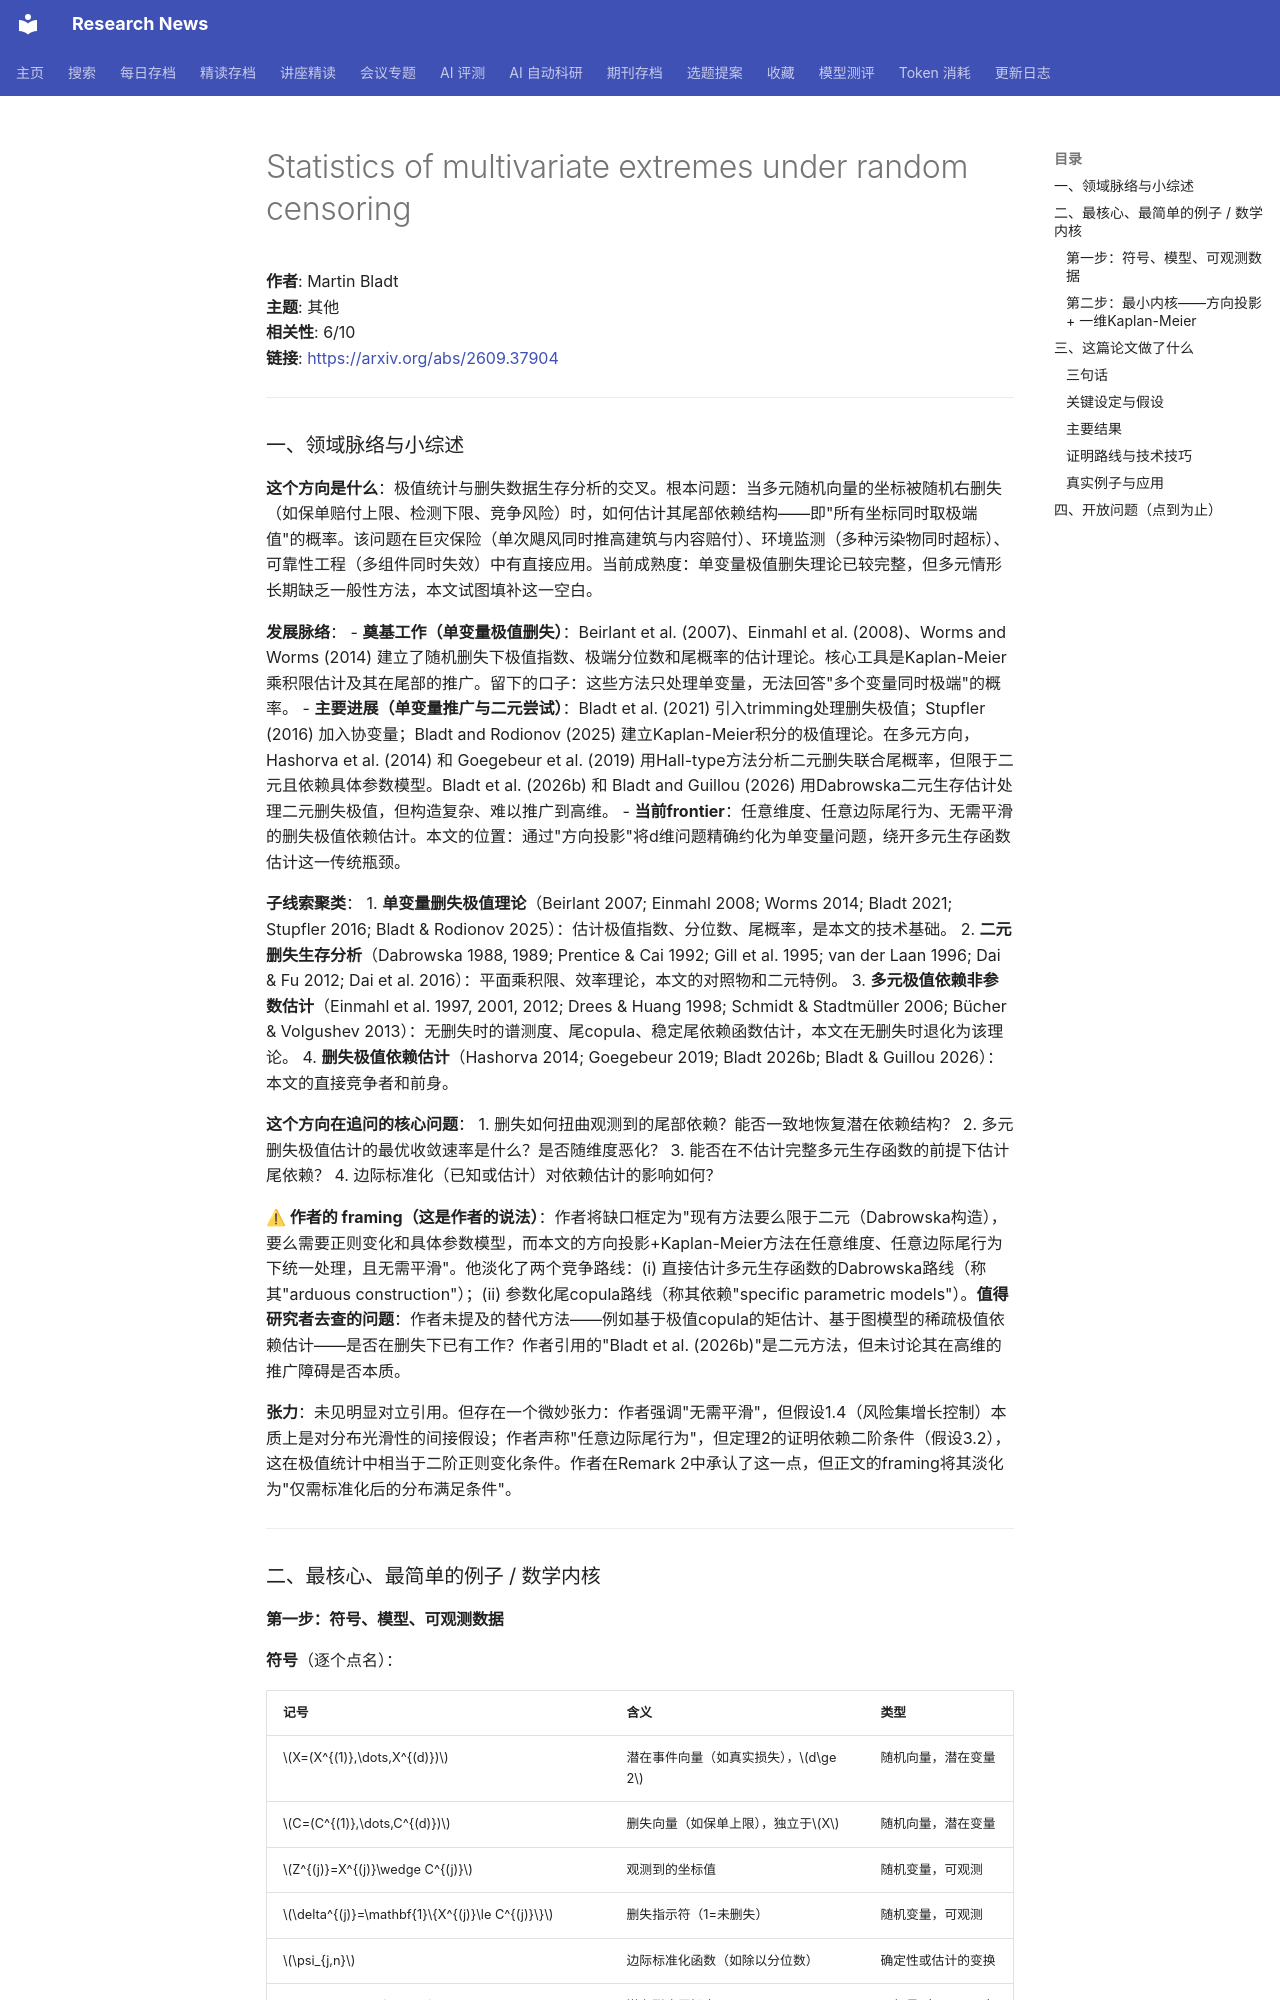

repository: cxy0714/research-news · page: deep_reads/2026-09-29-2609.37904/index.html · generator: mkdocs

# Statistics of multivariate extremes under random censoring

**作者**: Martin Bladt  
**主题**: 其他  
**相关性**: 6/10  
**链接**: <https://arxiv.org/abs/2609.37904>

---

### 一、领域脉络与小综述

**这个方向是什么**：极值统计与删失数据生存分析的交叉。根本问题：当多元随机向量的坐标被随机右删失（如保单赔付上限、检测下限、竞争风险）时，如何估计其尾部依赖结构——即"所有坐标同时取极端值"的概率。该问题在巨灾保险（单次飓风同时推高建筑与内容赔付）、环境监测（多种污染物同时超标）、可靠性工程（多组件同时失效）中有直接应用。当前成熟度：单变量极值删失理论已较完整，但多元情形长期缺乏一般性方法，本文试图填补这一空白。

**发展脉络**：
- **奠基工作（单变量极值删失）**：Beirlant et al. (2007)、Einmahl et al. (2008)、Worms and Worms (2014) 建立了随机删失下极值指数、极端分位数和尾概率的估计理论。核心工具是Kaplan-Meier乘积限估计及其在尾部的推广。留下的口子：这些方法只处理单变量，无法回答"多个变量同时极端"的概率。
- **主要进展（单变量推广与二元尝试）**：Bladt et al. (2021) 引入trimming处理删失极值；Stupfler (2016) 加入协变量；Bladt and Rodionov (2025) 建立Kaplan-Meier积分的极值理论。在多元方向，Hashorva et al. (2014) 和 Goegebeur et al. (2019) 用Hall-type方法分析二元删失联合尾概率，但限于二元且依赖具体参数模型。Bladt et al. (2026b) 和 Bladt and Guillou (2026) 用Dabrowska二元生存估计处理二元删失极值，但构造复杂、难以推广到高维。
- **当前frontier**：任意维度、任意边际尾行为、无需平滑的删失极值依赖估计。本文的位置：通过"方向投影"将d维问题精确约化为单变量问题，绕开多元生存函数估计这一传统瓶颈。

**子线索聚类**：
1. **单变量删失极值理论**（Beirlant 2007; Einmahl 2008; Worms 2014; Bladt 2021; Stupfler 2016; Bladt & Rodionov 2025）：估计极值指数、分位数、尾概率，是本文的技术基础。
2. **二元删失生存分析**（Dabrowska 1988, 1989; Prentice & Cai 1992; Gill et al. 1995; van der Laan 1996; Dai & Fu 2012; Dai et al. 2016）：平面乘积限、效率理论，本文的对照物和二元特例。
3. **多元极值依赖非参数估计**（Einmahl et al. 1997, 2001, 2012; Drees & Huang 1998; Schmidt & Stadtmüller 2006; Bücher & Volgushev 2013）：无删失时的谱测度、尾copula、稳定尾依赖函数估计，本文在无删失时退化为该理论。
4. **删失极值依赖估计**（Hashorva 2014; Goegebeur 2019; Bladt 2026b; Bladt & Guillou 2026）：本文的直接竞争者和前身。

**这个方向在追问的核心问题**：
1. 删失如何扭曲观测到的尾部依赖？能否一致地恢复潜在依赖结构？
2. 多元删失极值估计的最优收敛速率是什么？是否随维度恶化？
3. 能否在不估计完整多元生存函数的前提下估计尾依赖？
4. 边际标准化（已知或估计）对依赖估计的影响如何？

**⚠ 作者的 framing（这是作者的说法）**：作者将缺口框定为"现有方法要么限于二元（Dabrowska构造），要么需要正则变化和具体参数模型，而本文的方向投影+Kaplan-Meier方法在任意维度、任意边际尾行为下统一处理，且无需平滑"。他淡化了两个竞争路线：(i) 直接估计多元生存函数的Dabrowska路线（称其"arduous construction"）；(ii) 参数化尾copula路线（称其依赖"specific parametric models"）。**值得研究者去查的问题**：作者未提及的替代方法——例如基于极值copula的矩估计、基于图模型的稀疏极值依赖估计——是否在删失下已有工作？作者引用的"Bladt et al. (2026b)"是二元方法，但未讨论其在高维的推广障碍是否本质。

**张力**：未见明显对立引用。但存在一个微妙张力：作者强调"无需平滑"，但假设1.4（风险集增长控制）本质上是对分布光滑性的间接假设；作者声称"任意边际尾行为"，但定理2的证明依赖二阶条件（假设3.2），这在极值统计中相当于二阶正则变化条件。作者在Remark 2中承认了这一点，但正文的framing将其淡化为"仅需标准化后的分布满足条件"。

---

### 二、最核心、最简单的例子 / 数学内核
